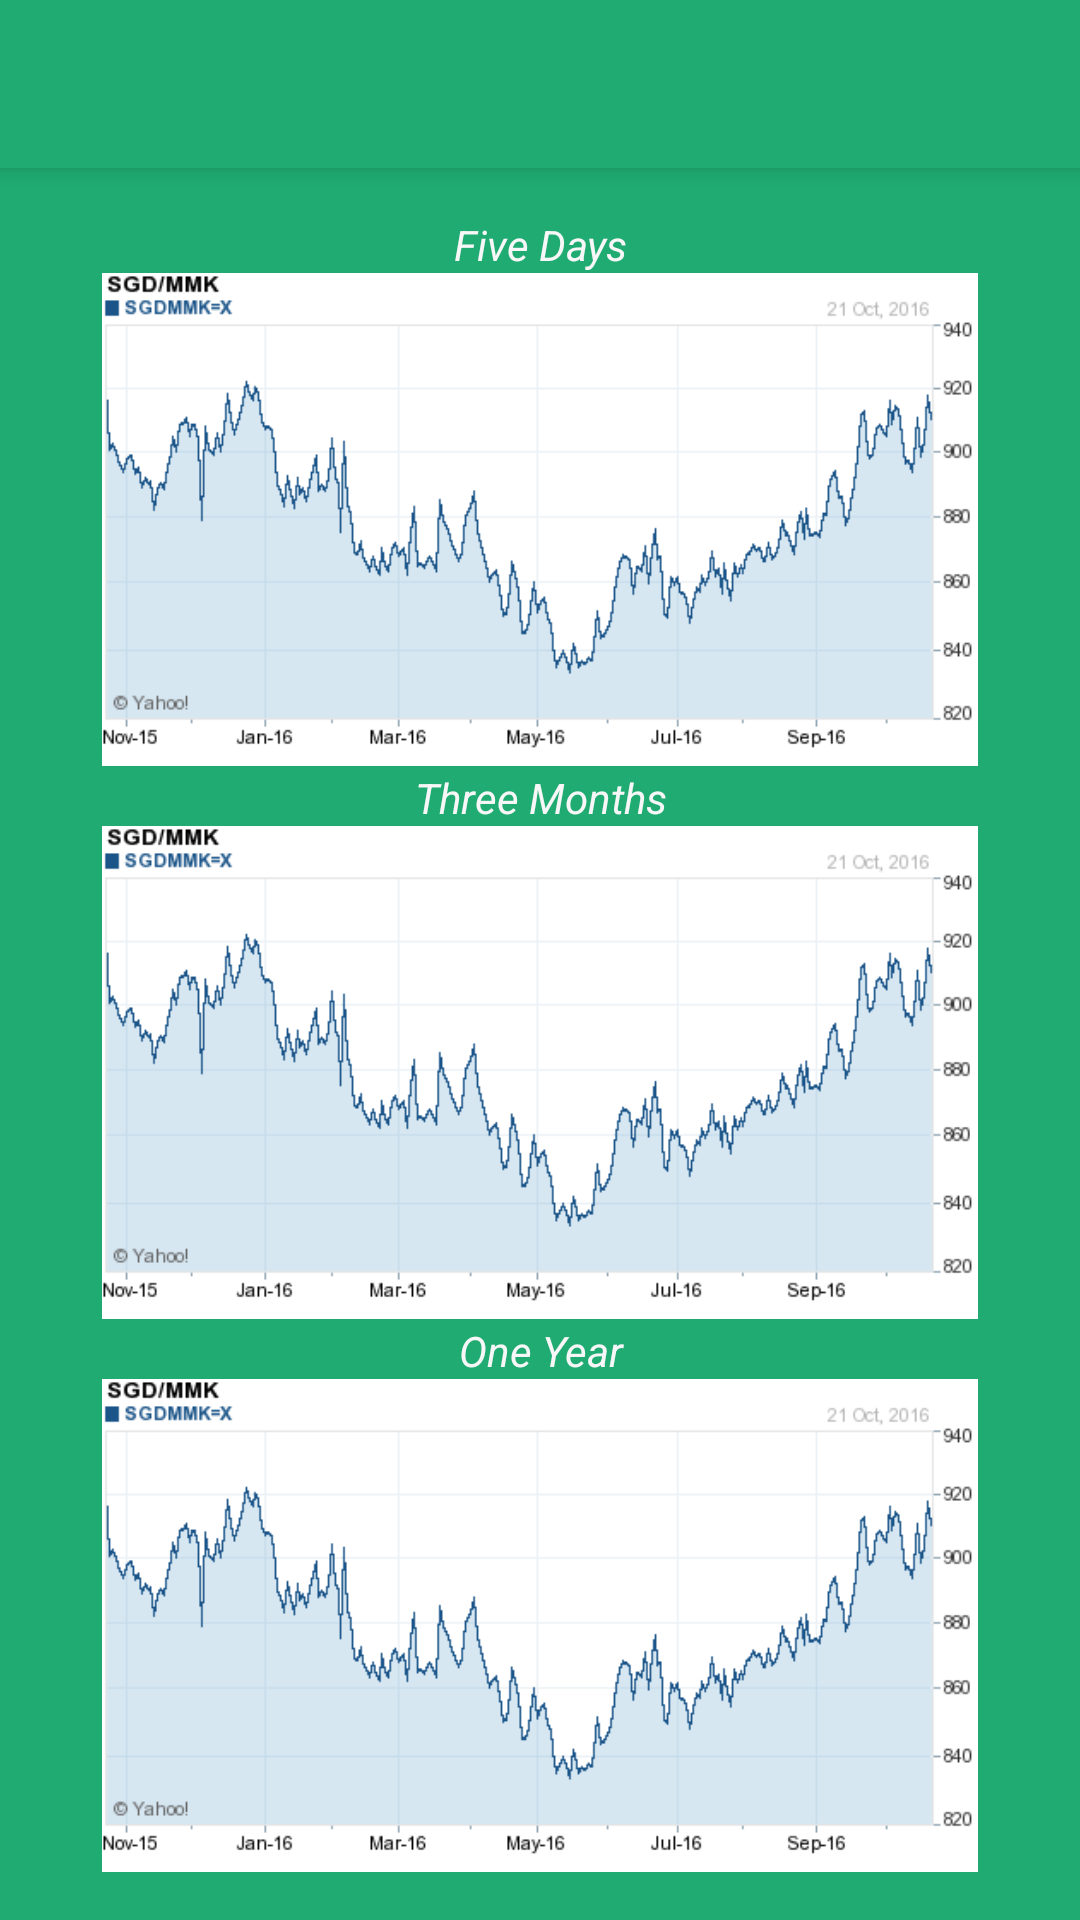

Reconstruct the res/layout file that produces this screen, plus the resources it refers to.
<!-- AndroidManifest.xml: activity theme AppTheme.NoActionBar -->
<!-- res/layout/activity_chart.xml -->
<?xml version="1.0" encoding="utf-8"?>
<android.support.design.widget.CoordinatorLayout xmlns:android="http://schemas.android.com/apk/res/android"
    xmlns:app="http://schemas.android.com/apk/res-auto"
    xmlns:tools="http://schemas.android.com/tools"
    android:layout_width="match_parent"
    android:layout_height="match_parent"
    android:fitsSystemWindows="true"
    tools:context="com.passioncreativestudio.mmkexchange.activity.ChartActivity">

    <android.support.design.widget.AppBarLayout
        android:layout_width="match_parent"
        android:layout_height="wrap_content"
        android:theme="@style/AppTheme.AppBarOverlay">

        <android.support.v7.widget.Toolbar
            android:id="@+id/toolbar"
            android:layout_width="match_parent"
            android:layout_height="?attr/actionBarSize"
            android:background="?attr/colorPrimary"
            app:popupTheme="@style/AppTheme.PopupOverlay" />

    </android.support.design.widget.AppBarLayout>

    <include layout="@layout/content_chart" />

    <android.support.design.widget.FloatingActionButton
        android:id="@+id/fab"
        android:layout_width="wrap_content"
        android:layout_height="wrap_content"
        android:layout_gravity="bottom|end"
        android:layout_margin="@dimen/fab_margin"
        app:srcCompat="@android:drawable/ic_dialog_email"
        android:visibility="gone"/>

</android.support.design.widget.CoordinatorLayout>
<!-- res/layout/content_chart.xml (included above) -->
<?xml version="1.0" encoding="utf-8"?>
<LinearLayout xmlns:android="http://schemas.android.com/apk/res/android"
    xmlns:app="http://schemas.android.com/apk/res-auto"
    xmlns:tools="http://schemas.android.com/tools"
    android:id="@+id/content_chart"
    android:layout_width="match_parent"
    android:layout_height="match_parent"
    android:paddingBottom="@dimen/activity_vertical_margin"
    android:paddingLeft="@dimen/activity_horizontal_margin"
    android:paddingRight="@dimen/activity_horizontal_margin"
    android:paddingTop="@dimen/activity_vertical_margin"
    app:layout_behavior="@string/appbar_scrolling_view_behavior"
    tools:context="com.passioncreativestudio.mmkexchange.ChartActivity"
    android:orientation="vertical"
    tools:showIn="@layout/activity_chart">

    <TextView
        android:textStyle="italic"
        android:textAlignment="center"
        android:text="Five Days"
        android:id="@+id/content_chart_fiveDayTextView"
        android:layout_width="match_parent"
        android:layout_height="wrap_content" />

    <ImageView
        android:src="@drawable/rate_graph"
        android:id="@+id/content_chart_fiveDayRateGraph"
        android:layout_width="match_parent"
        android:layout_height="wrap_content"
        android:layout_weight="1"/>

    <View
        android:background="@color/colorPrimaryDark"
        android:layout_width="match_parent"
        android:layout_height="1dp" />

    <TextView
        android:textStyle="italic"
        android:textAlignment="center"
        android:text="Three Months"
        android:id="@+id/content_chart_threeMonthTextView"
        android:layout_width="match_parent"
        android:layout_height="wrap_content" />

    <ImageView
        android:src="@drawable/rate_graph"
        android:id="@+id/content_chart_threeMonthRateGraph"
        android:layout_width="match_parent"
        android:layout_height="wrap_content"
        android:layout_weight="1"/>

    <View
        android:background="@color/colorPrimaryDark"
        android:layout_width="match_parent"
        android:layout_height="1dp" />

    <TextView
        android:textStyle="italic"
        android:textAlignment="center"
        android:text="One Year"
        android:id="@+id/content_chart_oneYearTextView"
        android:layout_width="match_parent"
        android:layout_height="wrap_content" />

    <ImageView
        android:src="@drawable/rate_graph"
        android:id="@+id/content_chart_oneYearRateGraph"
        android:layout_width="match_parent"
        android:layout_height="wrap_content"
        android:layout_weight="1"/>

</LinearLayout>
<!-- resources referenced by this layout -->
<resources>
  <color name="colorPrimaryDark">#1FAB71</color>
  <dimen name="activity_horizontal_margin">16dp</dimen>
  <dimen name="activity_vertical_margin">16dp</dimen>
  <dimen name="fab_margin">16dp</dimen>
  <!-- drawable rate_graph: png bitmap (drawable, 6165 bytes) -->
  <style name="AppTheme.AppBarOverlay" parent="ThemeOverlay.AppCompat.Dark.ActionBar" />
  <style name="AppTheme.PopupOverlay" parent="ThemeOverlay.AppCompat.Light" />
  <style name="AppTheme.NoActionBar">
          <item name="windowActionBar">false</item>
          <item name="windowNoTitle">true</item>
      </style>
</resources>
